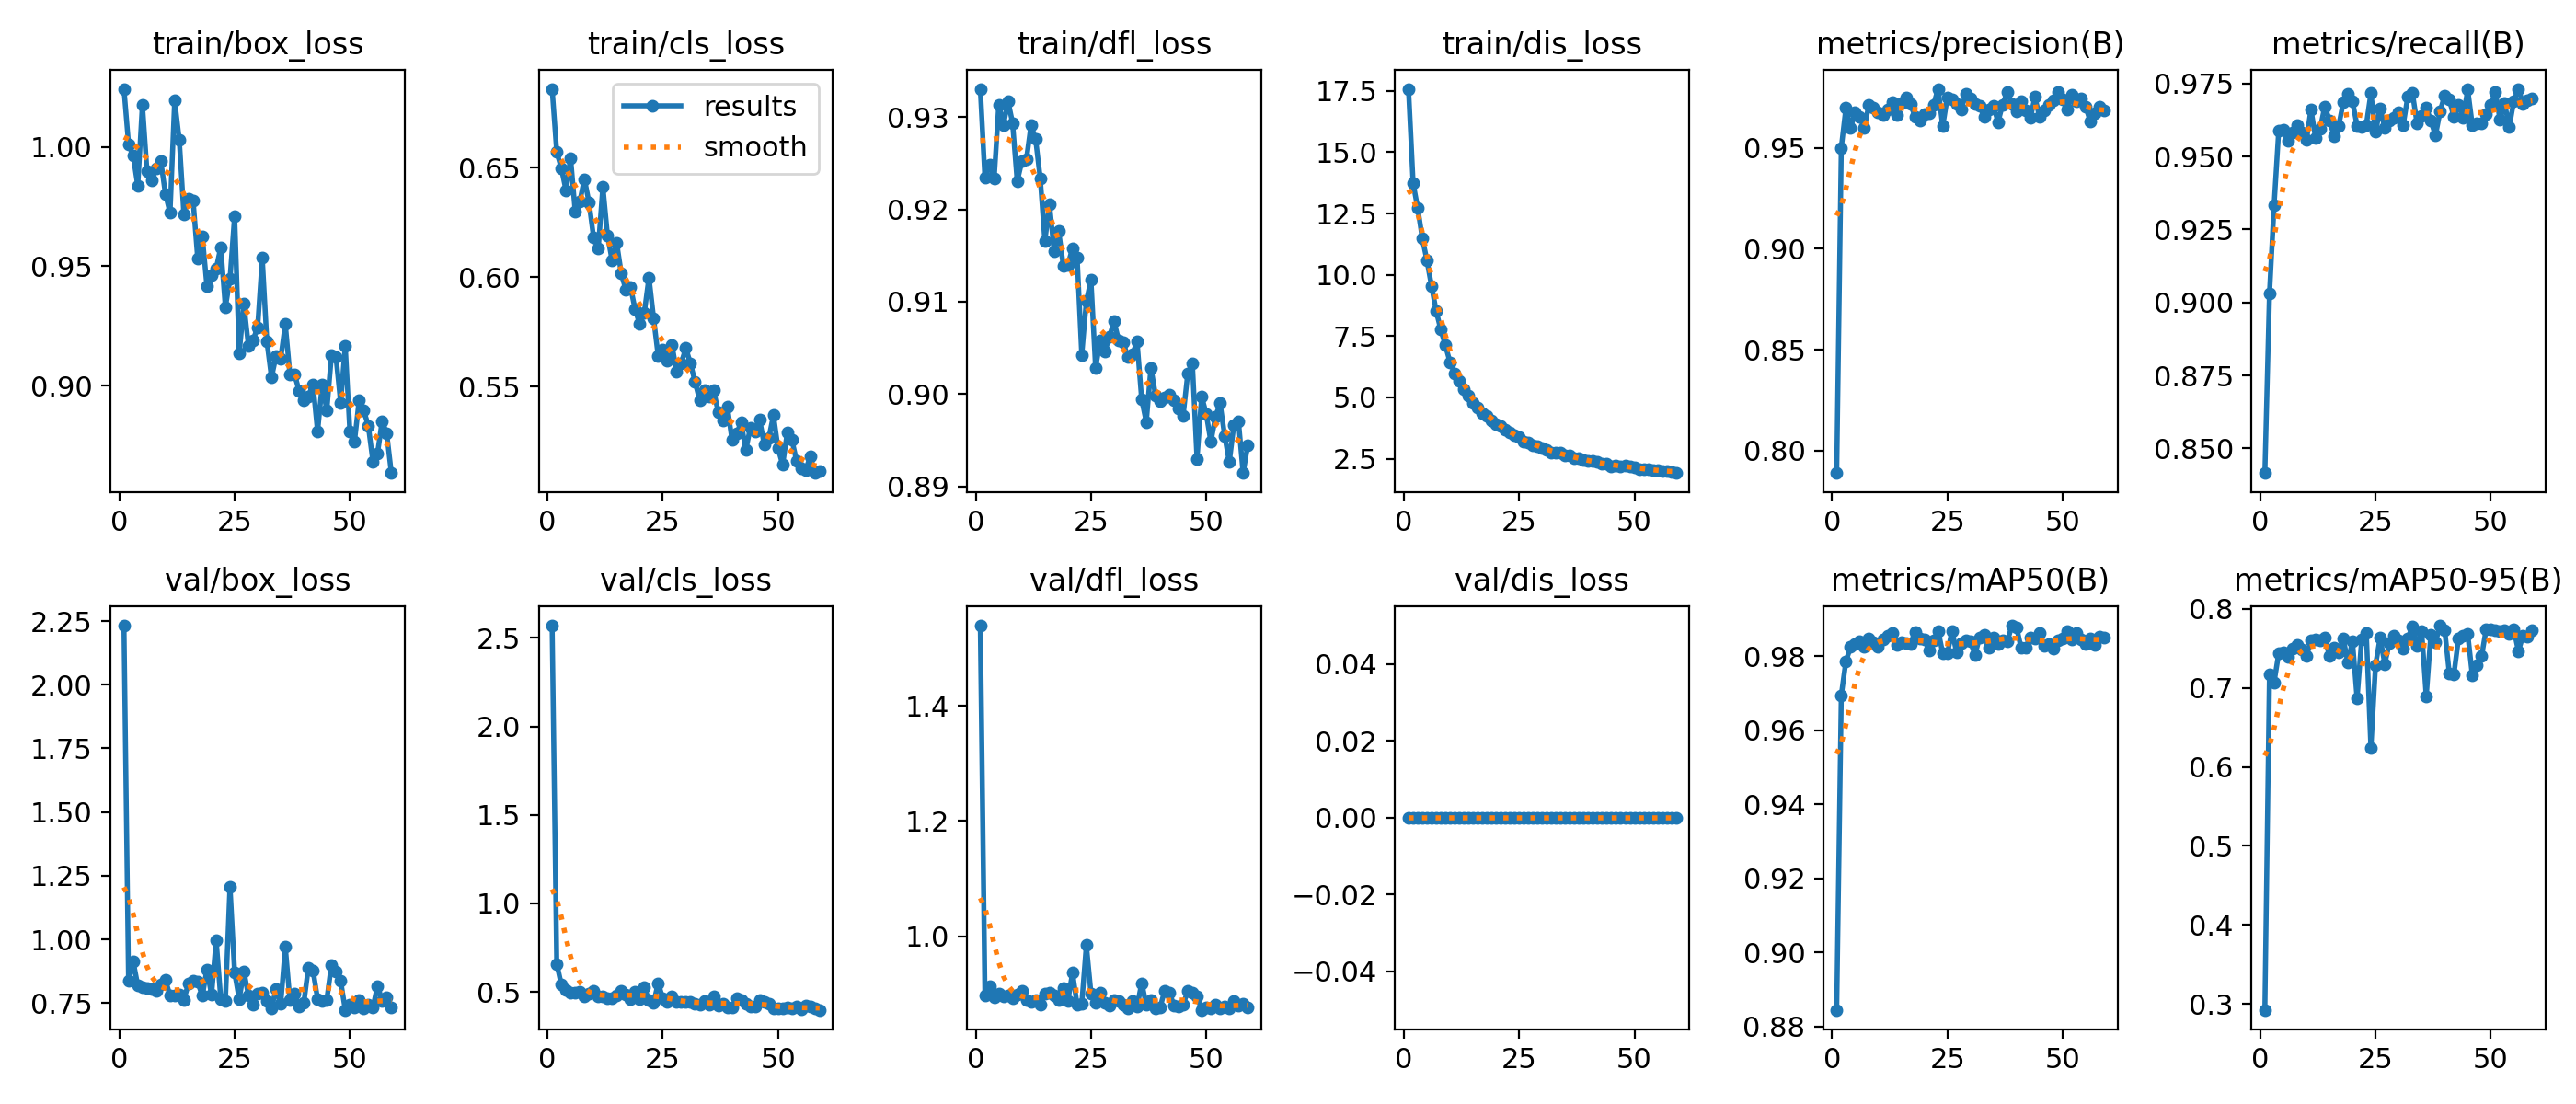

Data behind this chart, as committed beside it:
epoch, time, train/box_loss, train/cls_loss, train/dfl_loss, train/dis_loss, metrics/precision(B), metrics/recall(B), metrics/mAP50(B), metrics/mAP50-95(B), val/box_loss, val/cls_loss, val/dfl_loss, val/dis_loss, lr/pg0, lr/pg1, lr/pg2, lr/pg3, lr/pg4, gated/target_sparsity, gated/expected_sparsity, gated/sparsity_penalty, gated/lambda1, gated/lambda2
1, 18.05, 1.024, 0.6861, 0.9331, 17.58, 0.7889, 0.8416, 0.8844, 0.2927, 2.232, 2.569, 1.539, 0, 6.4e-05, 6.4e-05, 0.06806, 0.0064, -0.0064, 0.06, 0.004014, 0.004194, -0.07733, 0.07733
2, 34.66, 1.001, 0.6572, 0.9234, 13.73, 0.9501, 0.903, 0.9695, 0.7171, 0.8366, 0.6586, 0.8979, 0, 0.0001294, 0.0001294, 0.0348, 0.01294, -0.01294, 0.12, 0.004041, 0.03378, -0.276, 0.2821
3, 51.1, 0.9963, 0.6499, 0.9248, 12.72, 0.9698, 0.9334, 0.9786, 0.7069, 0.9136, 0.5397, 0.9136, 0, 0.0001934, 0.0001934, 0.001527, 0.01934, -0.01934, 0.18, 0.004009, 0.1055, -0.5316, 0.5606
4, 67.46, 0.9838, 0.6398, 0.9233, 11.48, 0.9599, 0.9588, 0.9824, 0.7436, 0.8184, 0.509, 0.8938, 0, 0.0001941, 0.0001941, 0.0001941, 0.01941, -0.01941, 0.24, 0.003938, 0.2558, -0.8915, 0.9629
5, 83.81, 1.018, 0.6546, 0.9313, 10.59, 0.9676, 0.9593, 0.9832, 0.7449, 0.813, 0.496, 0.901, 0, 0.0001921, 0.0001921, 0.0001921, 0.01921, -0.01921, 0.3, 0.003866, 0.4735, -1.236, 1.355
6, 100.2, 0.9898, 0.63, 0.9291, 9.53, 0.9652, 0.9554, 0.9841, 0.7388, 0.8092, 0.4964, 0.8953, 0, 0.0001901, 0.0001901, 0.0001901, 0.01901, -0.01901, 0.3, 0.003793, 0.6168, -1.597, 1.76
7, 116.9, 0.9859, 0.6346, 0.9317, 8.526, 0.9599, 0.9581, 0.9825, 0.7491, 0.8068, 0.4991, 0.8976, 0, 0.0001881, 0.0001881, 0.0001881, 0.01881, -0.01881, 0.3, 0.003743, 0.7403, -1.909, 2.103
8, 134.2, 0.991, 0.6449, 0.9293, 7.762, 0.9715, 0.9608, 0.9848, 0.7544, 0.7969, 0.4735, 0.8931, 0, 0.0001861, 0.0001861, 0.0001861, 0.01861, -0.01861, 0.3, 0.00372, 0.8657, -2.229, 2.447
9, 151.2, 0.9941, 0.6342, 0.923, 7.12, 0.9701, 0.9584, 0.9839, 0.7483, 0.8213, 0.4897, 0.8985, 0, 0.0001842, 0.0001842, 0.0001842, 0.01842, -0.01842, 0.3, 0.003743, 0.9755, -2.509, 2.746
10, 168.2, 0.9802, 0.618, 0.9252, 6.439, 0.9675, 0.9556, 0.9826, 0.74, 0.8403, 0.5056, 0.9058, 0, 0.0001822, 0.0001822, 0.0001822, 0.01822, -0.01822, 0.3, 0.003838, 1.089, -2.801, 3.054
11, 185.2, 0.9725, 0.613, 0.9254, 5.974, 0.9662, 0.966, 0.9844, 0.7601, 0.7785, 0.4753, 0.8888, 0, 0.0001802, 0.0001802, 0.0001802, 0.01802, -0.01802, 0.3, 0.004038, 1.189, -3.062, 3.326
12, 202.1, 1.019, 0.6414, 0.9291, 5.672, 0.9692, 0.9563, 0.9855, 0.7611, 0.7789, 0.4727, 0.8865, 0, 0.0001782, 0.0001782, 0.0001782, 0.01782, -0.01782, 0.3, 0.004452, 1.293, -3.336, 3.611
13, 218.6, 1.003, 0.6192, 0.9276, 5.328, 0.9725, 0.9595, 0.9863, 0.7603, 0.7837, 0.4623, 0.8885, 0, 0.0001762, 0.0001762, 0.0001762, 0.01762, -0.01762, 0.3, 0.005135, 1.385, -3.581, 3.865
14, 235.3, 0.9718, 0.6078, 0.9234, 5.063, 0.9664, 0.9672, 0.9831, 0.7636, 0.7624, 0.4619, 0.882, 0, 0.0001743, 0.0001743, 0.0001743, 0.01743, -0.01743, 0.3, 0.006451, 1.477, -3.841, 4.131
15, 252.2, 0.9782, 0.6157, 0.9165, 4.768, 0.9721, 0.9625, 0.9839, 0.7404, 0.8273, 0.4791, 0.8997, 0, 0.0001723, 0.0001723, 0.0001723, 0.01723, -0.01723, 0.3, 0.008458, 1.553, -4.074, 4.37
16, 268.6, 0.9776, 0.6017, 0.9206, 4.579, 0.975, 0.957, 0.9835, 0.7506, 0.8393, 0.5041, 0.9019, 0, 0.0001703, 0.0001703, 0.0001703, 0.01703, -0.01703, 0.3, 0.0114, 1.626, -4.32, 4.619
17, 285.4, 0.9531, 0.5942, 0.9155, 4.368, 0.9717, 0.9604, 0.9832, 0.745, 0.8325, 0.4867, 0.8964, 0, 0.0001683, 0.0001683, 0.0001683, 0.01683, -0.01683, 0.3, 0.01447, 1.68, -4.523, 4.823
18, 302.2, 0.9625, 0.5957, 0.9176, 4.255, 0.9656, 0.9685, 0.9866, 0.7625, 0.7782, 0.4584, 0.8897, 0, 0.0001663, 0.0001663, 0.0001663, 0.01663, -0.01663, 0.3, 0.01832, 1.737, -4.756, 5.055
19, 318.9, 0.9415, 0.5853, 0.9139, 4.064, 0.9635, 0.9713, 0.9848, 0.732, 0.8816, 0.5004, 0.9106, 0, 0.0001644, 0.0001644, 0.0001644, 0.01644, -0.01644, 0.3, 0.02173, 1.785, -4.965, 5.261
20, 335.6, 0.9463, 0.5786, 0.914, 3.902, 0.9667, 0.9689, 0.9846, 0.7588, 0.7818, 0.4612, 0.8882, 0, 0.0001624, 0.0001624, 0.0001624, 0.01624, -0.01624, 0.3, 0.02492, 1.837, -5.186, 5.476
21, 352.1, 0.9489, 0.5839, 0.9158, 3.82, 0.9672, 0.9606, 0.9816, 0.6863, 0.9975, 0.5237, 0.9365, 0, 0.0001604, 0.0001604, 0.0001604, 0.01604, -0.01604, 0.3, 0.0275, 1.884, -5.384, 5.667
22, 368.9, 0.958, 0.5999, 0.9148, 3.666, 0.9713, 0.96, 0.9843, 0.7613, 0.7661, 0.4527, 0.8806, 0, 0.0001584, 0.0001584, 0.0001584, 0.01584, -0.01584, 0.3, 0.02984, 1.936, -5.595, 5.869
23, 385.7, 0.9328, 0.5814, 0.9042, 3.582, 0.9793, 0.9608, 0.9868, 0.7699, 0.7587, 0.4359, 0.8826, 0, 0.0001564, 0.0001564, 0.0001564, 0.01564, -0.01564, 0.3, 0.03151, 1.985, -5.784, 6.049
24, 402.3, 0.9447, 0.5641, 0.91, 3.452, 0.9606, 0.9716, 0.9808, 0.624, 1.207, 0.549, 0.9844, 0, 0.0001545, 0.0001545, 0.0001545, 0.01545, -0.01545, 0.3, 0.0331, 2.038, -5.986, 6.24
25, 419.3, 0.9712, 0.5668, 0.9123, 3.368, 0.9751, 0.9584, 0.9807, 0.7289, 0.8699, 0.4622, 0.9012, 0, 0.0001525, 0.0001525, 0.0001525, 0.01525, -0.01525, 0.3, 0.03417, 2.089, -6.169, 6.413
26, 435.9, 0.9135, 0.5617, 0.9028, 3.21, 0.9739, 0.9664, 0.9868, 0.7632, 0.7654, 0.4456, 0.885, 0, 0.0001505, 0.0001505, 0.0001505, 0.01505, -0.01505, 0.3, 0.03523, 2.143, -6.363, 6.596
27, 452.5, 0.9342, 0.569, 0.9058, 3.154, 0.9717, 0.9599, 0.9811, 0.7303, 0.8743, 0.4746, 0.9026, 0, 0.0001485, 0.0001485, 0.0001485, 0.01485, -0.01485, 0.3, 0.03609, 2.193, -6.54, 6.762
28, 469, 0.9167, 0.5567, 0.9046, 3.061, 0.9691, 0.9623, 0.9836, 0.7564, 0.7807, 0.4416, 0.8847, 0, 0.0001465, 0.0001465, 0.0001465, 0.01465, -0.01465, 0.3, 0.03688, 2.246, -6.728, 6.939
29, 485.8, 0.9189, 0.5607, 0.9062, 3.019, 0.9766, 0.9633, 0.9842, 0.7662, 0.7449, 0.4437, 0.8794, 0, 0.0001446, 0.0001446, 0.0001446, 0.01446, -0.01446, 0.3, 0.03748, 2.296, -6.899, 7.099
30, 502.3, 0.9245, 0.5676, 0.9079, 2.939, 0.9746, 0.9651, 0.9839, 0.7603, 0.7853, 0.4418, 0.8896, 0, 0.0001426, 0.0001426, 0.0001426, 0.01426, -0.01426, 0.3, 0.038, 2.35, -7.081, 7.27
31, 519.1, 0.9535, 0.5606, 0.9058, 2.873, 0.972, 0.9607, 0.9804, 0.7496, 0.7915, 0.4424, 0.8871, 0, 0.0001406, 0.0001406, 0.0001406, 0.01406, -0.01406, 0.3, 0.0384, 2.4, -7.247, 7.426
32, 535.9, 0.9186, 0.5522, 0.9056, 2.754, 0.9708, 0.9705, 0.9851, 0.7625, 0.7585, 0.4304, 0.8808, 0, 0.0001386, 0.0001386, 0.0001386, 0.01386, -0.01386, 0.3, 0.0388, 2.453, -7.423, 7.592
33, 552.6, 0.9034, 0.5438, 0.904, 2.74, 0.9655, 0.9718, 0.9857, 0.7775, 0.7295, 0.4253, 0.8751, 0, 0.0001366, 0.0001366, 0.0001366, 0.01366, -0.01366, 0.3, 0.03914, 2.501, -7.584, 7.743
34, 569.2, 0.9124, 0.5485, 0.9043, 2.731, 0.9692, 0.9614, 0.9822, 0.7529, 0.8051, 0.448, 0.8875, 0, 0.0001347, 0.0001347, 0.0001347, 0.01347, -0.01347, 0.3, 0.03944, 2.553, -7.756, 7.905
35, 586.2, 0.9113, 0.5454, 0.9057, 2.617, 0.9707, 0.9638, 0.9851, 0.7722, 0.7462, 0.4298, 0.8777, 0, 0.0001327, 0.0001327, 0.0001327, 0.01327, -0.01327, 0.3, 0.0397, 2.601, -7.912, 8.051
36, 603.1, 0.9257, 0.5486, 0.8994, 2.639, 0.9629, 0.9667, 0.9833, 0.6887, 0.9708, 0.4723, 0.9188, 0, 0.0001307, 0.0001307, 0.0001307, 0.01307, -0.01307, 0.3, 0.03992, 2.652, -8.078, 8.208
37, 619.6, 0.9045, 0.5386, 0.897, 2.521, 0.9715, 0.9623, 0.9844, 0.7675, 0.7603, 0.4238, 0.8806, 0, 0.0001287, 0.0001287, 0.0001287, 0.01287, -0.01287, 0.3, 0.04012, 2.699, -8.229, 8.351
38, 636.8, 0.9048, 0.5345, 0.9029, 2.501, 0.9775, 0.9571, 0.9839, 0.7578, 0.7866, 0.4347, 0.8885, 0, 0.0001267, 0.0001267, 0.0001267, 0.01267, -0.01267, 0.3, 0.04031, 2.748, -8.39, 8.503
39, 653.4, 0.8976, 0.5411, 0.8999, 2.44, 0.9719, 0.9654, 0.9882, 0.7786, 0.7378, 0.4109, 0.8753, 0, 0.0001248, 0.0001248, 0.0001248, 0.01248, -0.01248, 0.3, 0.04047, 2.794, -8.537, 8.642
40, 670.1, 0.8939, 0.5259, 0.8992, 2.421, 0.9682, 0.9709, 0.9878, 0.7734, 0.7491, 0.413, 0.8766, 0, 0.0001228, 0.0001228, 0.0001228, 0.01228, -0.01228, 0.3, 0.04064, 2.842, -8.693, 8.789
41, 686.8, 0.8956, 0.5286, 0.8996, 2.388, 0.9732, 0.9697, 0.9822, 0.7182, 0.8896, 0.4618, 0.9059, 0, 0.0001208, 0.0001208, 0.0001208, 0.01208, -0.01208, 0.3, 0.04079, 2.886, -8.835, 8.924
42, 703.6, 0.9004, 0.5335, 0.9, 2.351, 0.9685, 0.9635, 0.9822, 0.717, 0.8787, 0.4537, 0.9021, 0, 0.0001188, 0.0001188, 0.0001188, 0.01188, -0.01188, 0.3, 0.04095, 2.933, -8.986, 9.067
43, 720.1, 0.8806, 0.521, 0.8993, 2.287, 0.9648, 0.9677, 0.9851, 0.7628, 0.7654, 0.4319, 0.8803, 0, 0.0001168, 0.0001168, 0.0001168, 0.01168, -0.01168, 0.3, 0.04109, 2.975, -9.123, 9.197
44, 736.8, 0.9006, 0.5313, 0.8984, 2.312, 0.9752, 0.9631, 0.9849, 0.766, 0.7565, 0.4164, 0.8781, 0, 0.0001149, 0.0001149, 0.0001149, 0.01149, -0.01149, 0.3, 0.04123, 3.02, -9.27, 9.336
45, 753.6, 0.8897, 0.5295, 0.8977, 2.185, 0.9654, 0.9729, 0.9864, 0.7681, 0.7627, 0.4165, 0.8812, 0, 0.0001129, 0.0001129, 0.0001129, 0.01129, -0.01129, 0.3, 0.04134, 3.062, -9.402, 9.462
46, 770.6, 0.9126, 0.535, 0.9022, 2.217, 0.9685, 0.9607, 0.9828, 0.7153, 0.8994, 0.4556, 0.9052, 0, 0.0001109, 0.0001109, 0.0001109, 0.01109, -0.01109, 0.3, 0.04145, 3.106, -9.543, 9.596
47, 787.1, 0.912, 0.5236, 0.9033, 2.176, 0.9712, 0.9614, 0.9832, 0.7286, 0.8739, 0.4421, 0.902, 0, 0.0001089, 0.0001089, 0.0001089, 0.01089, -0.01089, 0.3, 0.04154, 3.145, -9.671, 9.718
48, 804, 0.8928, 0.5265, 0.893, 2.2, 0.9737, 0.9614, 0.9821, 0.7398, 0.8362, 0.4351, 0.8952, 0, 0.0001069, 0.0001069, 0.0001069, 0.01069, -0.01069, 0.3, 0.04163, 3.188, -9.808, 9.848
49, 820.6, 0.9166, 0.5369, 0.8997, 2.171, 0.9778, 0.9645, 0.9843, 0.7739, 0.7231, 0.4042, 0.8722, 0, 0.000105, 0.000105, 0.000105, 0.0105, -0.0105, 0.3, 0.04169, 3.227, -9.931, 9.965
50, 837.9, 0.8809, 0.5219, 0.8979, 2.143, 0.9738, 0.9677, 0.9849, 0.7738, 0.7438, 0.4088, 0.8764, 0, 0.000103, 0.000103, 0.000103, 0.0103, -0.0103, 0.3, 0.04176, 3.268, -10.06, 10.09
51, 854.2, 0.8764, 0.5143, 0.8948, 2.082, 0.9692, 0.9721, 0.9867, 0.7728, 0.734, 0.4068, 0.8749, 0, 0.000101, 0.000101, 0.000101, 0.0101, -0.0101, 0.3, 0.04181, 3.306, -10.18, 10.2
52, 871, 0.8937, 0.529, 0.8975, 2.078, 0.9764, 0.9626, 0.9845, 0.7718, 0.7615, 0.4139, 0.8817, 0, 9.902e-05, 9.902e-05, 9.902e-05, 0.009902, -0.009902, 0.3, 0.04186, 3.346, -10.31, 10.32
53, 887.6, 0.8896, 0.5258, 0.899, 2.064, 0.9732, 0.9682, 0.9863, 0.7729, 0.7287, 0.4078, 0.8747, 0, 9.704e-05, 9.704e-05, 9.704e-05, 0.009704, -0.009704, 0.3, 0.04191, 3.382, -10.42, 10.43
54, 904.2, 0.8831, 0.5163, 0.8955, 2.028, 0.9746, 0.96, 0.9845, 0.7678, 0.7452, 0.4147, 0.8775, 0, 9.506e-05, 9.506e-05, 9.506e-05, 0.009506, -0.009506, 0.3, 0.04196, 3.42, -10.54, 10.55
55, 920.5, 0.8682, 0.5126, 0.8926, 2.014, 0.9705, 0.9691, 0.9833, 0.7736, 0.7318, 0.4021, 0.875, 0, 9.308e-05, 9.308e-05, 9.308e-05, 0.009308, -0.009308, 0.3, 0.042, 3.455, -10.65, 10.66
56, 937.3, 0.8715, 0.512, 0.8966, 1.982, 0.9632, 0.9732, 0.9847, 0.7464, 0.8175, 0.4223, 0.887, 0, 9.11e-05, 9.11e-05, 9.11e-05, 0.00911, -0.00911, 0.3, 0.04205, 3.491, -10.77, 10.77
57, 954.2, 0.8851, 0.518, 0.8971, 2.006, 0.9672, 0.9681, 0.983, 0.7664, 0.7597, 0.4153, 0.8804, 0, 8.912e-05, 8.912e-05, 8.912e-05, 0.008912, -0.008912, 0.3, 0.0421, 3.524, -10.87, 10.87
58, 971, 0.8798, 0.5105, 0.8914, 1.974, 0.9703, 0.9692, 0.9852, 0.7652, 0.7708, 0.4074, 0.8831, 0, 8.714e-05, 8.714e-05, 8.714e-05, 0.008714, -0.008714, 0.3, 0.04215, 3.559, -10.98, 10.97
59, 987.4, 0.8633, 0.5116, 0.8944, 1.912, 0.9688, 0.9698, 0.985, 0.7724, 0.734, 0.398, 0.8769, 0, 8.516e-05, 8.516e-05, 8.516e-05, 0.008516, -0.008516, 0.3, 0.0422, 3.591, -11.09, 11.07
